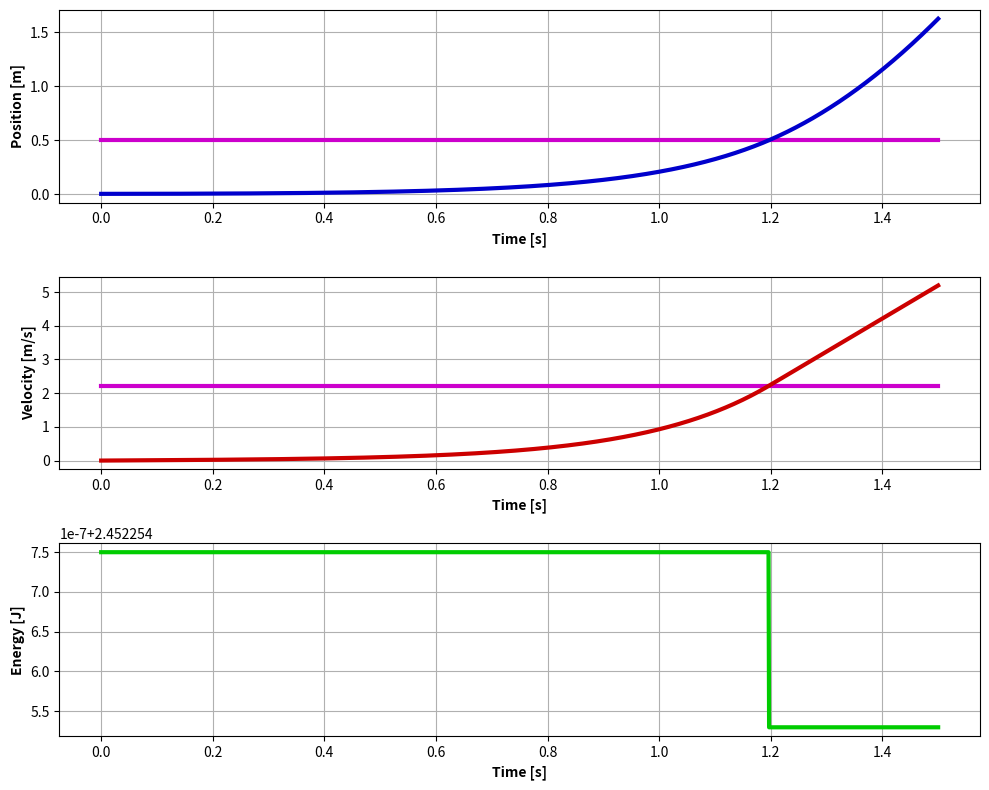
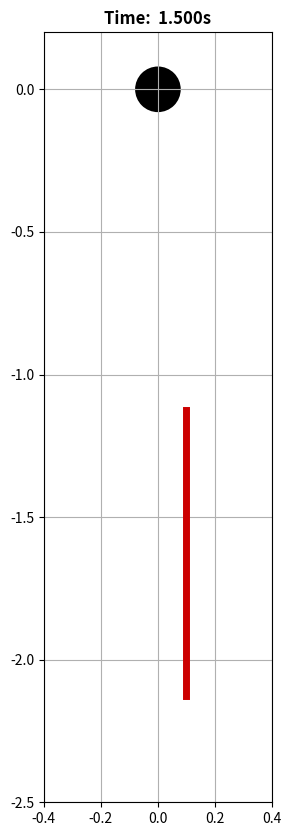

Generate these figures, in order, with matplotlib:
# Flying cable simulation
# Feynman exercise #10.15
# REQUIRES PYTHON 3

import numpy as np
from scipy import integrate
import matplotlib.patches as patches
import matplotlib.pyplot as plt

# system parameters
sysParams = {
	"L": 1, 	# [m]       total length of cable
	"g": 9.81,  # [m/s^2]   acceleration of gravity
	"rho": 1,   # [kg/m]    rope mass per unit length
}
 
# derivative calculation
# this function is called by the ODE solver
def StateProp(t, X):
	"""
	Calculate Xdot at any time t
	"""
	
	# deconstruct state vector
	y = X[0]
	y_dot = X[1]
	
	# construct Xdot from differential equation
	# note: X = [y y_dot] therefore Xdot = [y_dot y_ddot]
	Xdot = np.zeros((2,1))
	Xdot[0] = y_dot;	
	
	if(y <= sysParams["L"]/2):
		Xdot[1] = 2*y*sysParams["g"]/sysParams["L"]
	else:
		Xdot[1] =  sysParams["g"]

	return Xdot
 
# main function for running ODE solver
if __name__ == '__main__':
 
	# integrator selection
	# dopri5 is a Dormand-Price Runge-Kutta 4/5 solver
	r = integrate.ode(StateProp).set_integrator('dopri5')
 
	# integration time period
	t0 = 0.0
	tf = 1.5
	dt = 0.001
	nSteps = int(np.floor(((tf-t0)/dt)+1))
	
	# initial conditions
	X0 = np.zeros((2,1))
	X0[0] = 0.005 # degrees
	X0[1] = 0     # degrees/sec
	r.set_initial_value(X0, t0)
 
	# data storage
	t = np.zeros((1,nSteps))
	X = np.zeros((2,nSteps))
	t[0] = 0
	X[:,0] = X0.T    # silly numpy matrix style requires that column to be inserted is actually a row...
 
	# integrate for each timestep and store output
	k = 1
	while r.successful() and k < nSteps:
		r.integrate(r.t + dt)
		t[0,k] = r.t
		X[:,k] = r.y.T
		k += 1
 
	# figure out when cable leaves pulley
	offPulleyIdx = np.where(X[0,:] >= (sysParams["L"]/2))
	targetIdx = offPulleyIdx[0][0]	
	txt = "Cable leaves pulley at t = {:5.3f}s with v = {:5.3f}m/s"
	print(txt.format(t.T[targetIdx][0],X[1,targetIdx]))

	# compute total energy in system (i.e. the Hamiltonian)
	# depends upon whether the cable is unwrapping around pulley (E1)
	# or falling freely (E2)
	y = X[0,:]
	y_dot = X[1,:]
	m1 = (sysParams["L"]/2)-y
	m2 = (sysParams["L"]/2)+y
	m = m1+m2 # (== sysParams["L"] !)
	E1 = 0.5*(sysParams["rho"]*sysParams["L"])*np.square(y_dot) + sysParams["rho"]*sysParams["g"]*(0.25*sysParams["L"]**2-np.square(y));
	E2 = 0.5*(sysParams["rho"]*sysParams["L"])*np.square(y_dot) + sysParams["rho"]*sysParams["g"]*(0.5*sysParams["L"]-y);
	E1_idx = offPulleyIdx = np.where(X[0,:] < (sysParams["L"]/2))
	E2_idx = offPulleyIdx = np.where(X[0,:] >= (sysParams["L"]/2))
	E = np.concatenate((E1[E1_idx],E2[E2_idx]))
	
	# plot results using matplotlib
	t_bounds = [[t.T[0][0]],[t.T[len(t.T)-1][0]]]
	fig = plt.figure(num=None,figsize=(10, 8))
	plt.subplot(311)
	plt.plot(t_bounds,X[0,targetIdx]*np.ones([2,1]),'-',linewidth=3,color='#CC00CC')
	plt.plot(t.T, X[0,:],'-',linewidth=3,color='#0000CC')
	plt.grid('on')
	plt.xlabel('Time [s]',fontweight='bold')
	plt.ylabel('Position [m]',fontweight='bold')
	plt.subplot(312)
	plt.plot(t_bounds,X[1,targetIdx]*np.ones([2,1]),'-',linewidth=3,color='#CC00CC')
	plt.plot(t.T, X[1,:],'-',linewidth=3,color='#CC0000')
	plt.grid('on')
	plt.xlabel('Time [s]',fontweight='bold')
	plt.ylabel('Velocity [m/s]',fontweight='bold')	
	plt.show(block=False)
	plt.subplot(313)
	plt.plot(t.T,E,'-',linewidth=3,color='#00CC00')
	plt.grid('on')
	plt.xlabel('Time [s]',fontweight='bold')
	plt.ylabel('Energy [J]',fontweight='bold')	
	fig.tight_layout()
	fig.canvas.draw() 
		
	# animate results
	r_pulley = 0.1
	theta = np.arange(0,np.pi,0.01)
	x_circ = r_pulley*np.cos(theta)
	y_circ = r_pulley*np.sin(theta)
	fig2 = plt.figure(num=None,figsize=(4,10))

	for i in np.arange(0,len(t.T),20):
		
		# get current value of variable y (distance traveled)
		t_now = t.T[i][0]
		y = X[0,i]
	
		# format plot
		fig2.clear()
		title_text = "Time: {:6.3f}s"
		plt.title(title_text.format(t_now),fontweight='bold')
		plt.grid('on')
		plt.xlim(-0.4, 0.4)
		plt.ylim(-2.5,2*r_pulley)
		plt.gca().set_aspect('equal', adjustable='box')
		
		# show pulley
		art = patches.Circle((0, 0), 0.8*r_pulley,fill=True,facecolor='#000000')
		plt.gca().add_patch(art)
		
		# show cable
		if(y <= sysParams["L"]/2):
			plt.plot(-1*r_pulley*np.ones([2,1]),np.array([[y-(sysParams["L"]/2)],[0]]),'-',linewidth=5,color='#cc0000');
			plt.plot(x_circ,y_circ,'-',linewidth=5,color='#cc0000');
			plt.plot(r_pulley*np.ones([2,1]),np.array([[0],[-(sysParams["L"]/2+y)]]),'-',linewidth=5,color='#cc0000')
		else:
			plt.plot(r_pulley*np.ones([2,1]),(-y+(sysParams["L"]/2))+np.array([[0],[-sysParams["L"]]]),'-',linewidth=5,color='#cc0000')
		
		# show current frame of animation
		fig2.canvas.draw()
		fig2.canvas.flush_events()
		plt.pause(0.0001)
	
	# keep figures displayed after animation ends
	plt.show(block=True)
